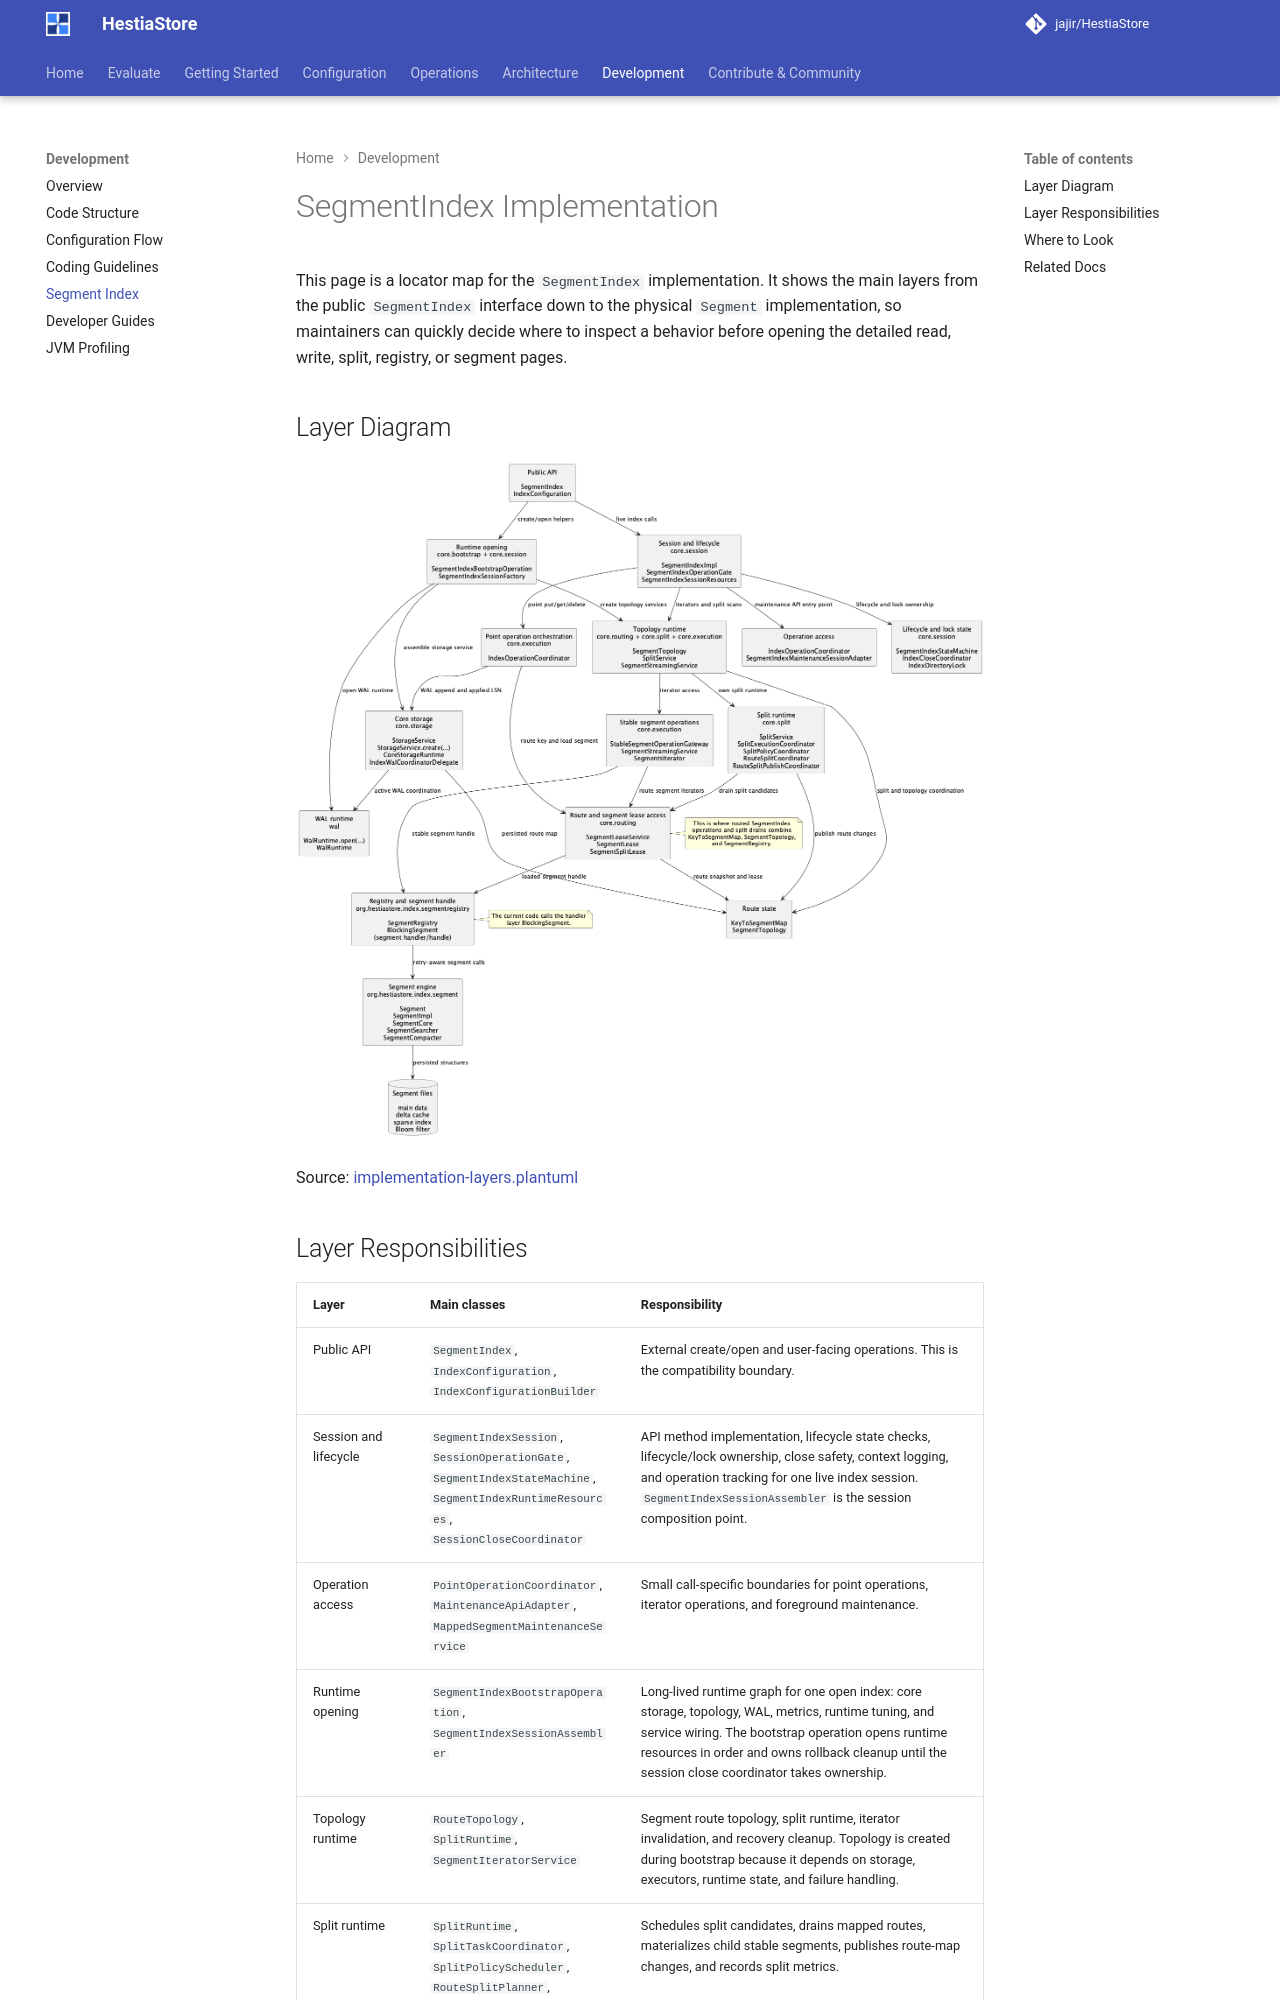

repository: jajir/HestiaStore · page: architecture/segmentindex/implementation/index.html · generator: mkdocs

---
title: SegmentIndex Implementation
audience: contributor
doc_type: explanation
owner: engine
---

# SegmentIndex Implementation

This page is a locator map for the `SegmentIndex` implementation. It shows the
main layers from the public `SegmentIndex` interface down to the physical
`Segment` implementation, so maintainers can quickly decide where to inspect a
behavior before opening the detailed read, write, split, registry, or segment
pages.

## Layer Diagram

![SegmentIndex implementation layers](images/implementation-layers.png)

Source: [implementation-layers.plantuml](images/implementation-layers.plantuml)
